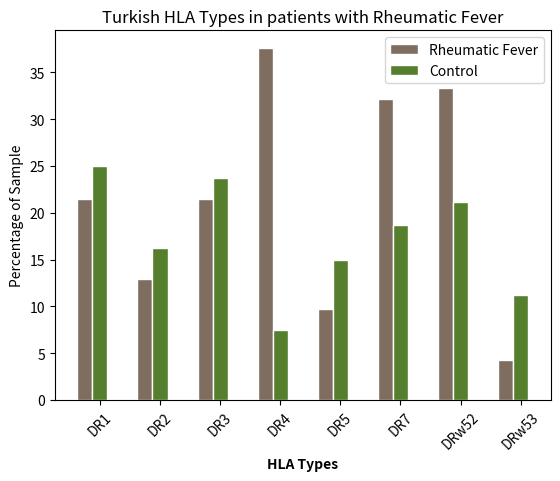

Generate this figure with matplotlib:
#!/usr/bin/env python3
# -*- coding: utf-8 -*-
"""
Created on Wed Aug  7 11:54:54 2019

[redacted]
"""

import numpy as np
import matplotlib.pyplot as plt
 
# set width of bar
barWidth = 0.25

 
# set height of bar
bars1 = [21.5,12.9,21.5,37.6,9.7,32.2,33.3,4.3]
bars2 = [25.0,16.2,23.7,7.5,15.0,18.7,21.2,11.2]
 
# Set position of bar on X axis
r1 = np.arange(len(bars1))
r2 = [x + barWidth for x in r1]
 
# Make the plot
plt.bar(r1, bars1, color='#7f6d5f', width=barWidth, edgecolor='white', label='Rheumatic Fever')
plt.bar(r2, bars2, color='#557f2d', width=barWidth, edgecolor='white', label='Control')
 
# Add xticks on the middle of the group bars
plt.xlabel('HLA Types', fontweight='bold')
plt.xticks([r + barWidth for r in range(len(bars1))], ['DR1', 'DR2', 'DR3', 'DR4', 'DR5','DR7','DRw52','DRw53'],rotation = 45)
 
plt.ylabel('Percentage of Sample')

plt.title('Turkish HLA Types in patients with Rheumatic Fever')
# Create legend & Show graphic
plt.legend()
plt.show()
